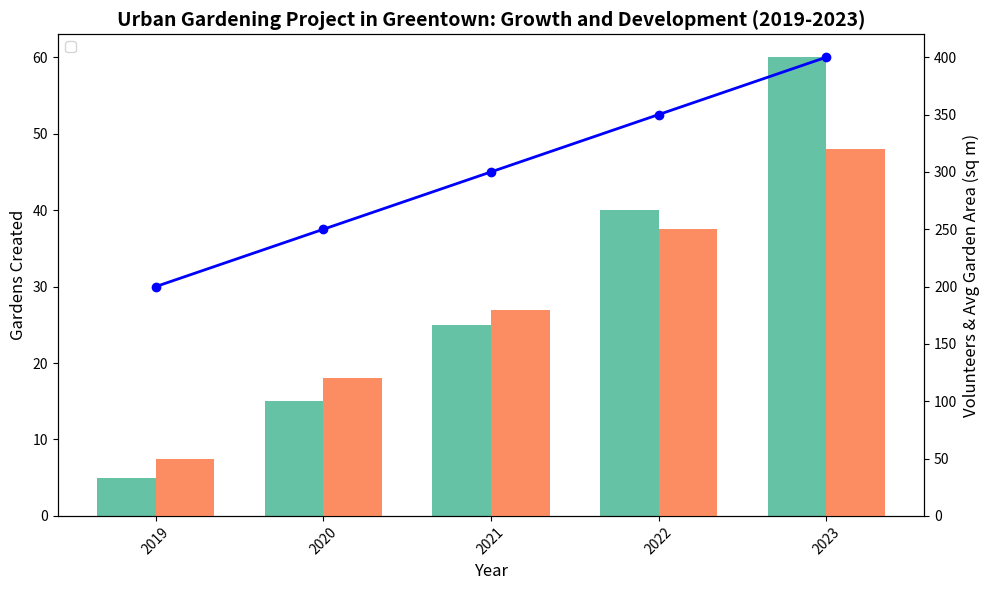

Write the Python code that produced this figure.
import matplotlib.pyplot as plt
import numpy as np

# Backstory:
# The city council of Greentown has initiated an expansive urban gardening project over five years
# to increase the amount of green spaces and promote community engagement.

# Years of the project
years = np.array([2019, 2020, 2021, 2022, 2023])

# Number of urban gardens created each year
gardens_created = np.array([5, 15, 25, 40, 60])

# Number of community volunteers joining each year
volunteers_joined = np.array([50, 120, 180, 250, 320])

# Average area of gardens created each year (in square meters)
average_area = np.array([200, 250, 300, 350, 400])

# Plotting the bar chart for gardens created each year and volunteers joined each year
fig, ax1 = plt.subplots(figsize=(10, 6))

# Bar chart for gardens created each year
bar_width = 0.35
bar1 = ax1.bar(years - bar_width/2, gardens_created, bar_width, label='Gardens Created', color='#66c2a5')

# Bar chart for volunteers joined each year
ax2 = ax1.twinx()
bar2 = ax2.bar(years + bar_width/2, volunteers_joined, bar_width, label='Volunteers Joined', color='#fc8d62')

# Add average garden area as a line plot on secondary y-axis
line = ax2.plot(years, average_area, color='blue', marker='o', linestyle='-', label='Avg Garden Area', lw=2, markerfacecolor='blue')

# Title and labels
ax1.set_title("Urban Gardening Project in Greentown: Growth and Development (2019-2023)", fontsize=14, fontweight='bold')
ax1.set_xlabel("Year", fontsize=12)
ax1.set_ylabel("Gardens Created", fontsize=12)
ax2.set_ylabel("Volunteers & Avg Garden Area (sq m)", fontsize=12)

ax1.set_xticks(years)
ax1.set_xticklabels(years, rotation=45)

# Legends
bars = bar1 + bar2
labels = [b.get_label() for b in bars] + ['Avg Garden Area']
ax2.legend(bars, labels, loc='upper left')

# Ensure a clean layout
plt.tight_layout()

# Show the plot
plt.show()
